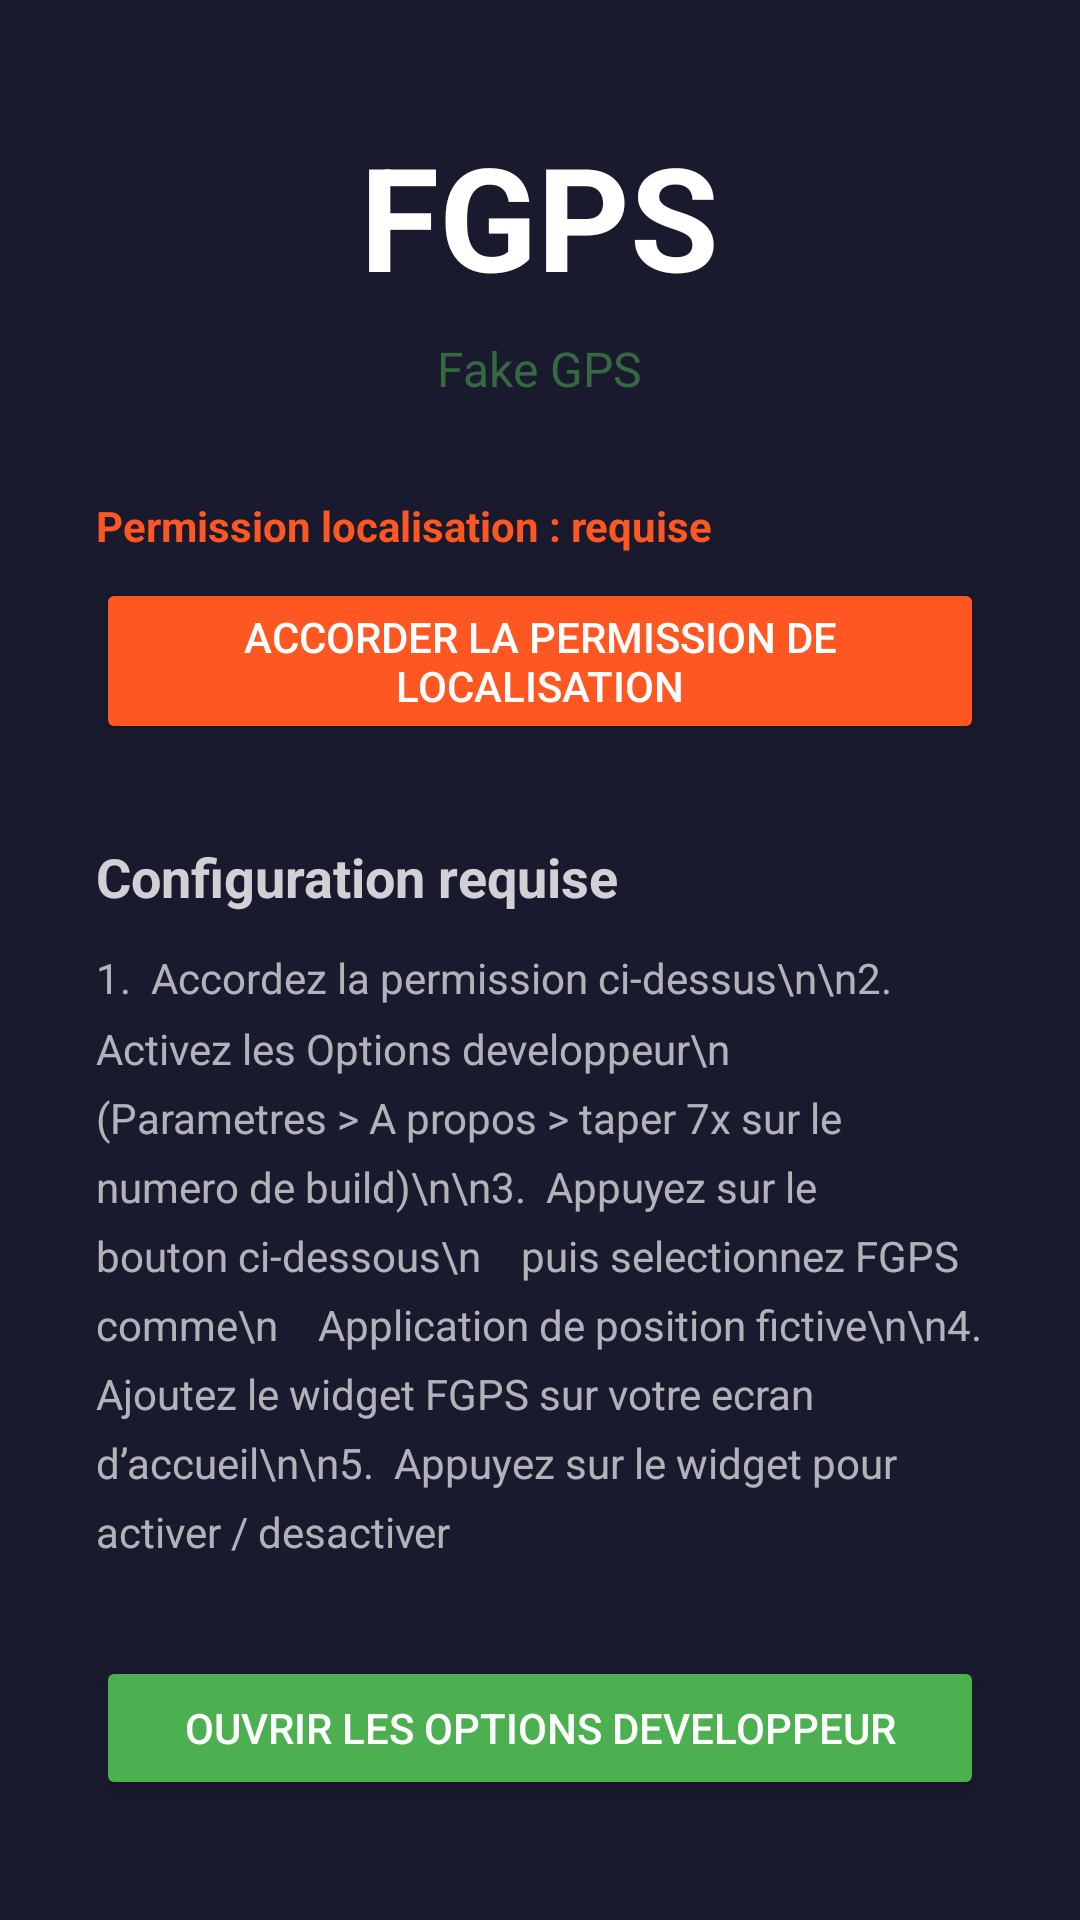

Write the Android layout XML for this screen, with the resource values it uses.
<!-- AndroidManifest.xml: application theme Theme.FGPS -->
<!-- res/layout/activity_main.xml -->
<?xml version="1.0" encoding="utf-8"?>
<LinearLayout xmlns:android="http://schemas.android.com/apk/res/android"
    android:layout_width="match_parent"
    android:layout_height="match_parent"
    android:orientation="vertical"
    android:gravity="center"
    android:padding="32dp"
    android:background="#1A1A2E">

    <TextView
        android:layout_width="wrap_content"
        android:layout_height="wrap_content"
        android:text="FGPS"
        android:textColor="#FFFFFF"
        android:textSize="48sp"
        android:textStyle="bold"
        android:layout_marginBottom="8dp" />

    <TextView
        android:layout_width="wrap_content"
        android:layout_height="wrap_content"
        android:text="Fake GPS"
        android:textColor="#884CAF50"
        android:textSize="16sp"
        android:layout_marginBottom="32dp" />

    
    <TextView
        android:id="@+id/tv_permission_status"
        android:layout_width="match_parent"
        android:layout_height="wrap_content"
        android:text="Permission localisation : requise"
        android:textColor="#FFFF5722"
        android:textSize="14sp"
        android:textStyle="bold"
        android:layout_marginBottom="8dp" />

    
    <Button
        android:id="@+id/btn_grant_permission"
        android:layout_width="match_parent"
        android:layout_height="wrap_content"
        android:text="Accorder la permission de localisation"
        android:textColor="#FFFFFF"
        android:backgroundTint="#FF5722"
        android:layout_marginBottom="32dp" />

    <TextView
        android:layout_width="match_parent"
        android:layout_height="wrap_content"
        android:text="Configuration requise"
        android:textColor="#CCFFFFFF"
        android:textSize="18sp"
        android:textStyle="bold"
        android:layout_marginBottom="12dp" />

    <TextView
        android:layout_width="match_parent"
        android:layout_height="wrap_content"
        android:text="1.  Accordez la permission ci-dessus\n\n2.  Activez les Options developpeur\n    (Parametres > A propos > taper 7x sur le numero de build)\n\n3.  Appuyez sur le bouton ci-dessous\n    puis selectionnez FGPS comme\n    Application de position fictive\n\n4.  Ajoutez le widget FGPS sur votre ecran d&#8217;accueil\n\n5.  Appuyez sur le widget pour activer / desactiver"
        android:textColor="#AAFFFFFF"
        android:textSize="14sp"
        android:lineSpacingMultiplier="1.4"
        android:layout_marginBottom="32dp" />

    
    <Button
        android:id="@+id/btn_open_dev_options"
        android:layout_width="match_parent"
        android:layout_height="wrap_content"
        android:text="Ouvrir les Options developpeur"
        android:textColor="#FFFFFF"
        android:backgroundTint="#4CAF50" />

</LinearLayout>
<!-- resources referenced by this layout -->
<resources>
  <style name="Theme.FGPS" parent="Theme.AppCompat.NoActionBar">
          <item name="android:windowBackground">#1A1A2E</item>
          <item name="android:statusBarColor">#1A1A2E</item>
          <item name="android:navigationBarColor">#1A1A2E</item>
      </style>
</resources>
